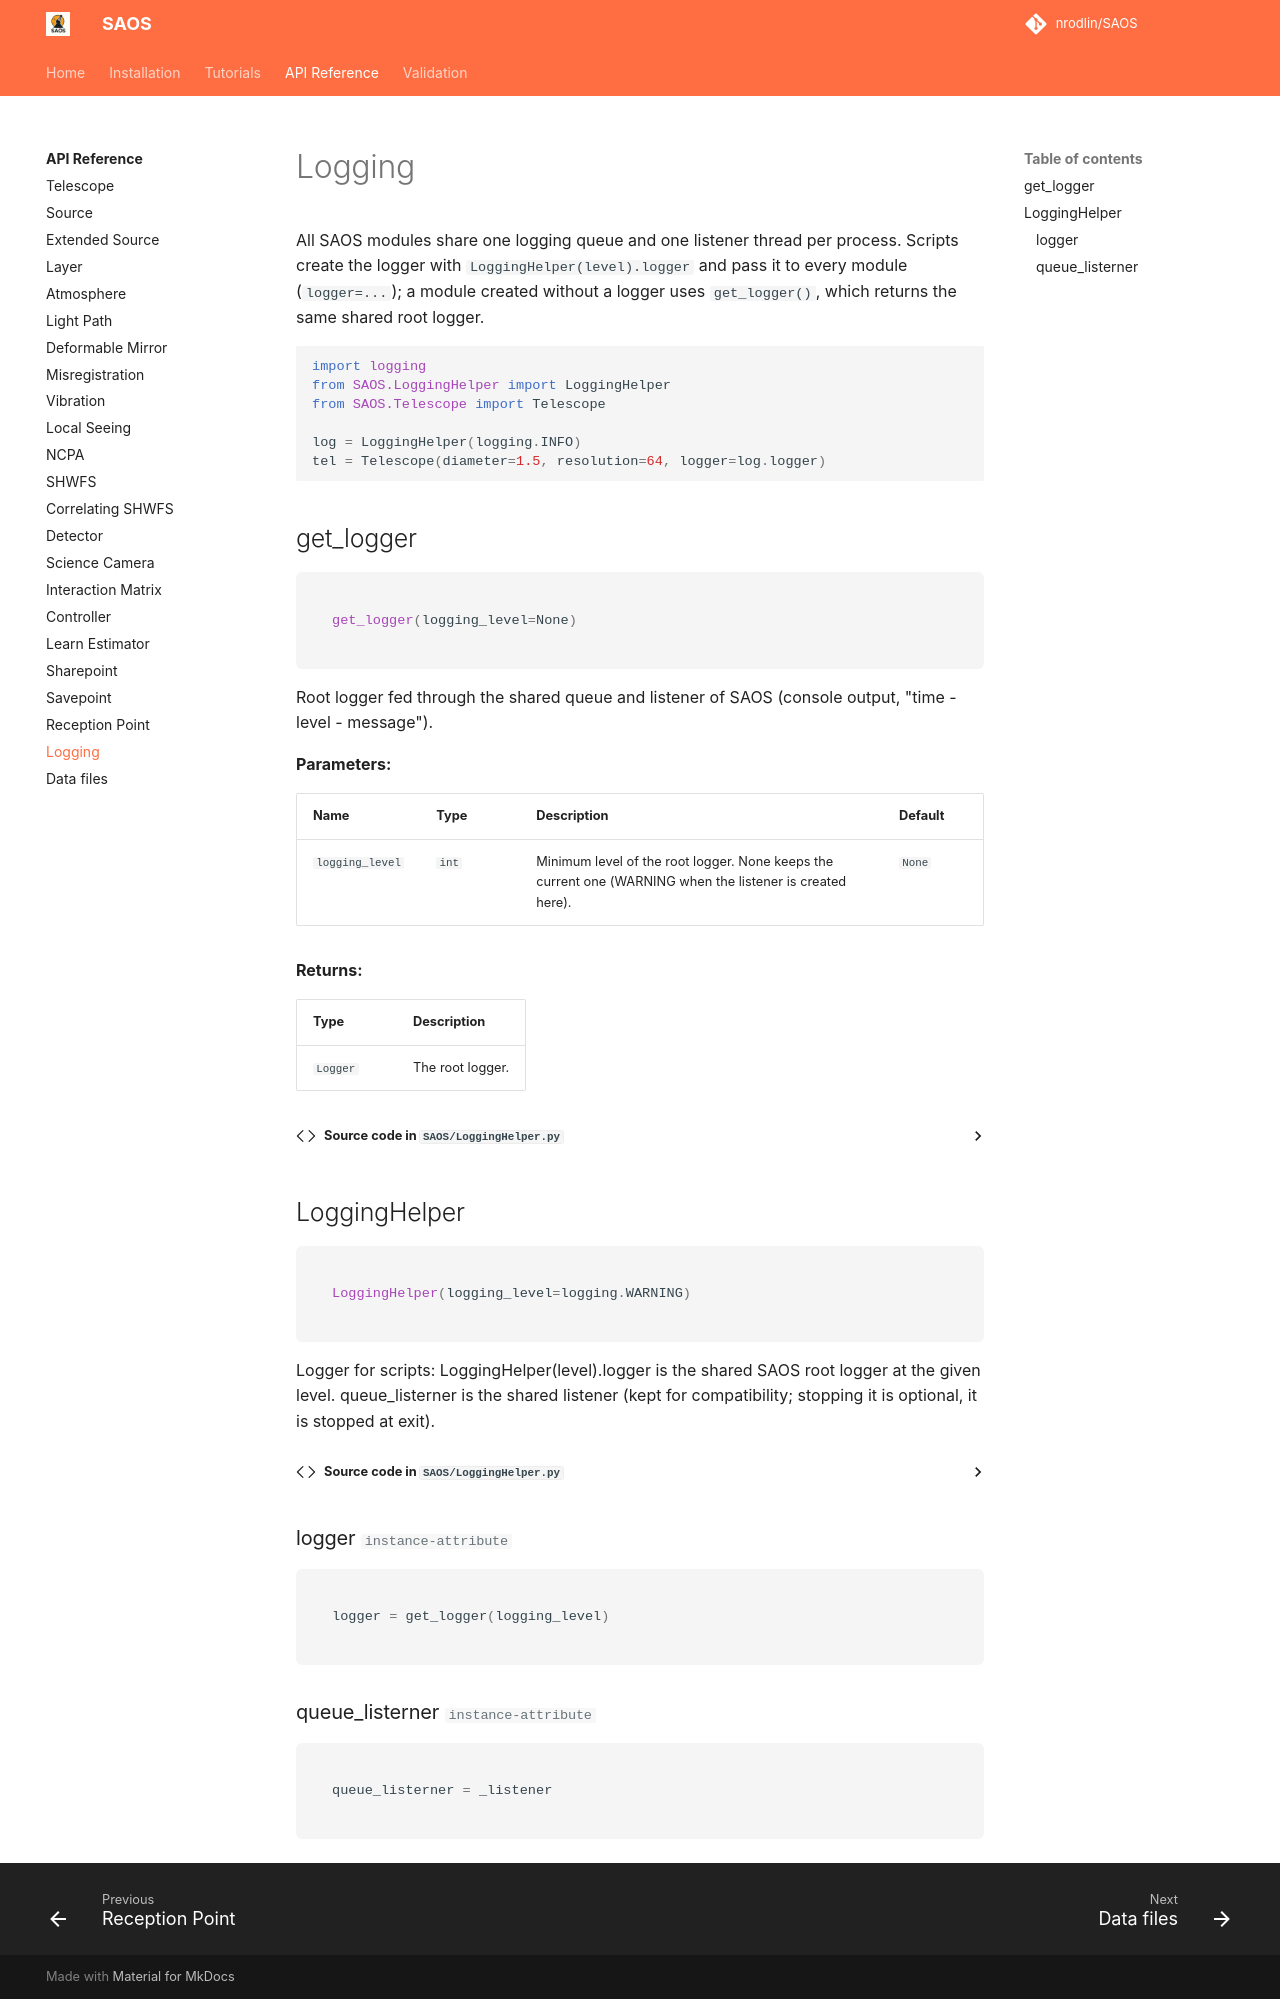

repository: nrodlin/SAOS · page: api/logging_helper/index.html · generator: mkdocs

# Logging

All SAOS modules share one logging queue and one listener thread per process. Scripts create the logger with
`LoggingHelper(level).logger` and pass it to every module (`logger=...`); a module created without a logger uses
`get_logger()`, which returns the same shared root logger.

```python
import logging
from SAOS.LoggingHelper import LoggingHelper
from SAOS.Telescope import Telescope

log = LoggingHelper(logging.INFO)
tel = Telescope(diameter=1.5, resolution=64, logger=log.logger)
```

::: SAOS.LoggingHelper.get_logger

::: SAOS.LoggingHelper.LoggingHelper
    options:
      show_root_heading: true
      members: true
